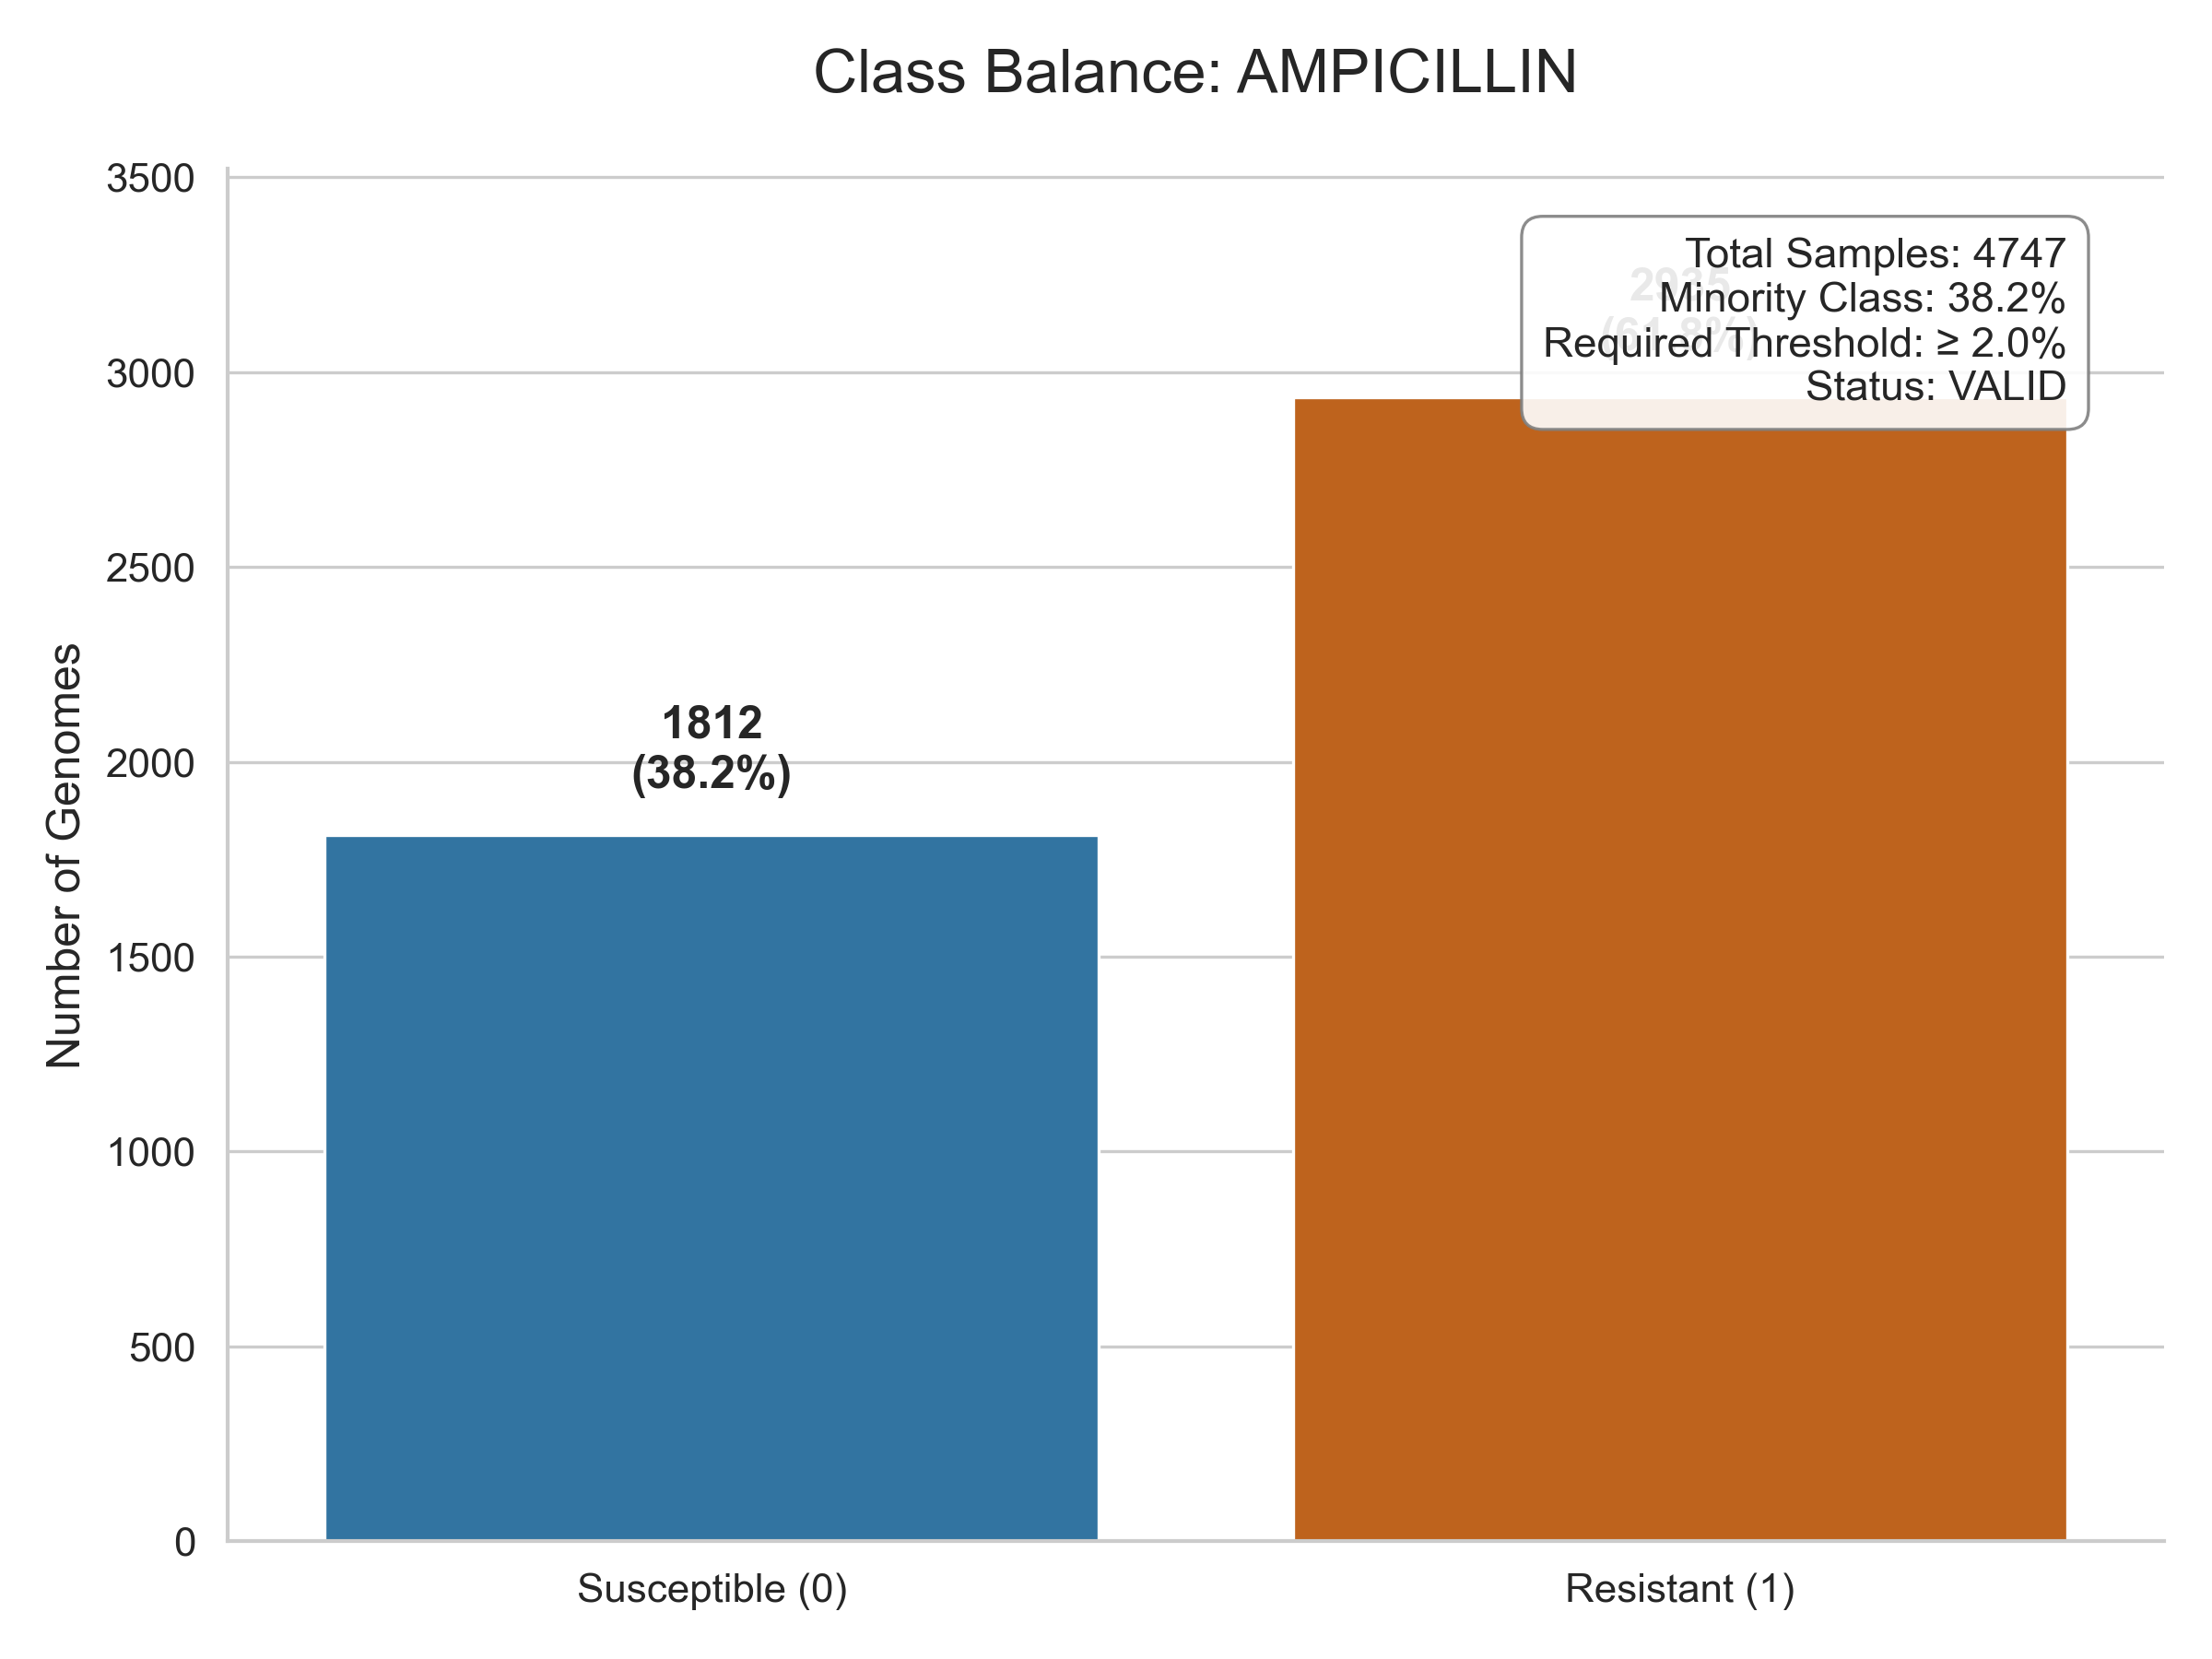

The table this chart was drawn from, first rows:
Phenotype, Count
Susceptible (0), 1812
Resistant (1), 2935
